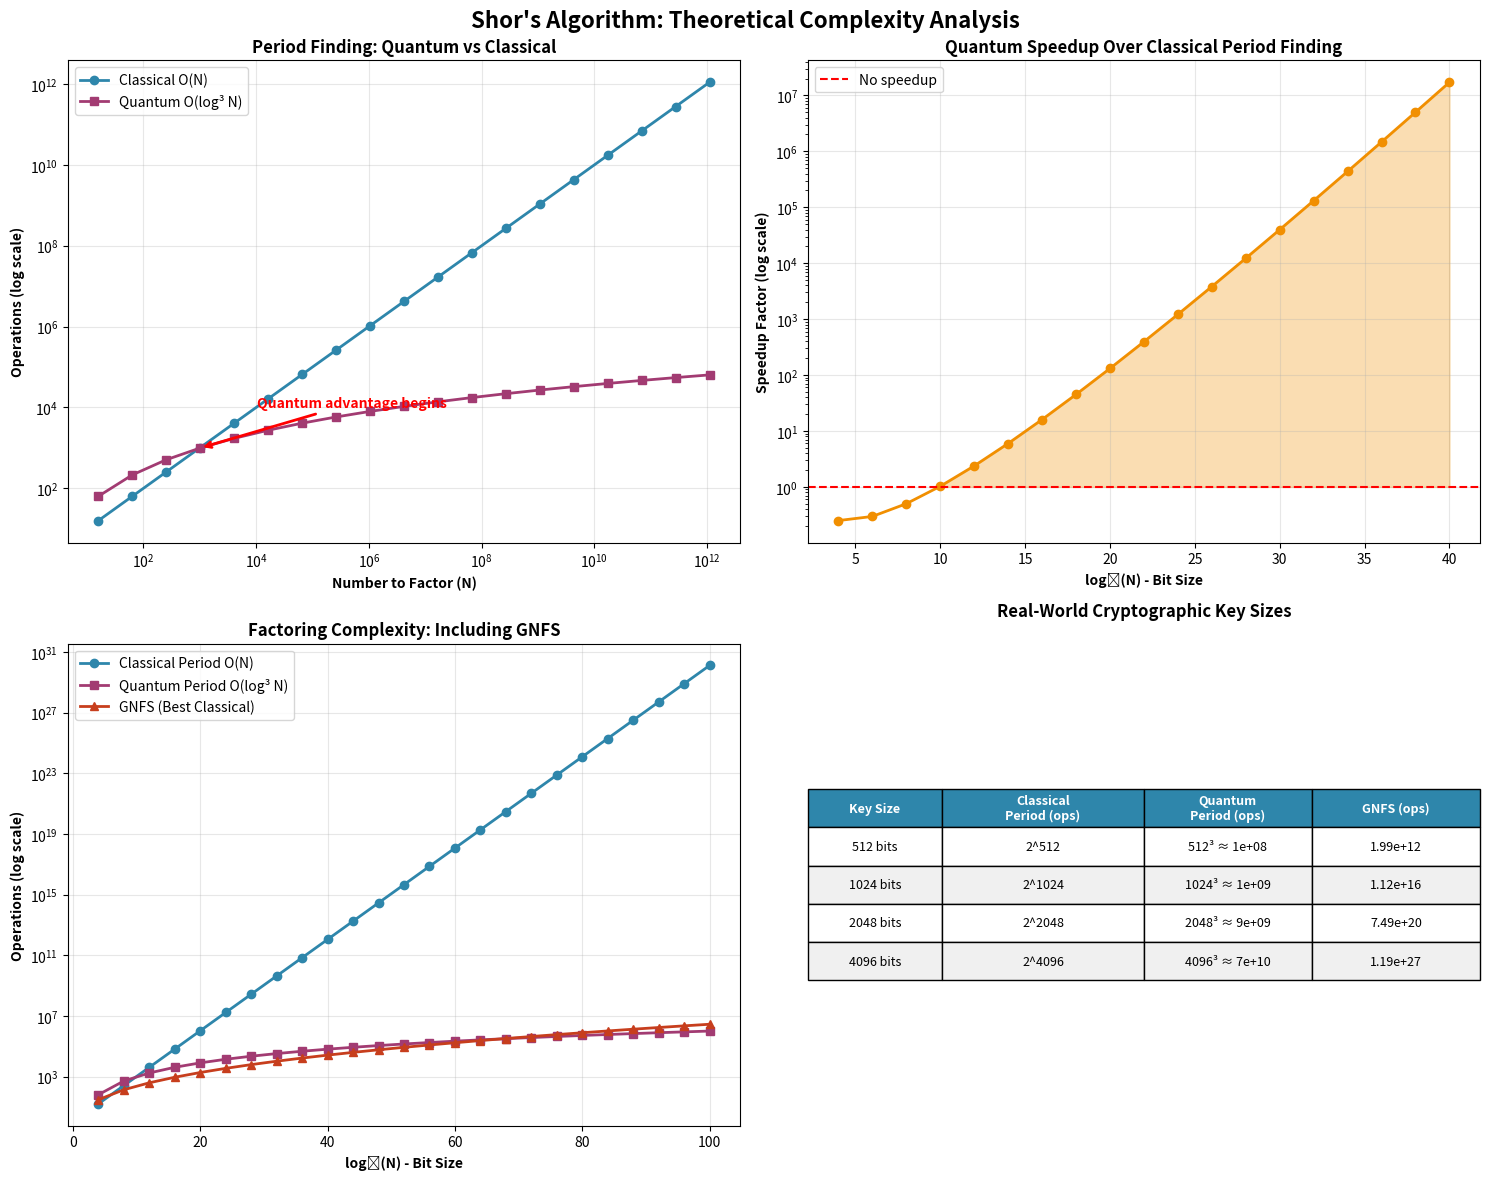
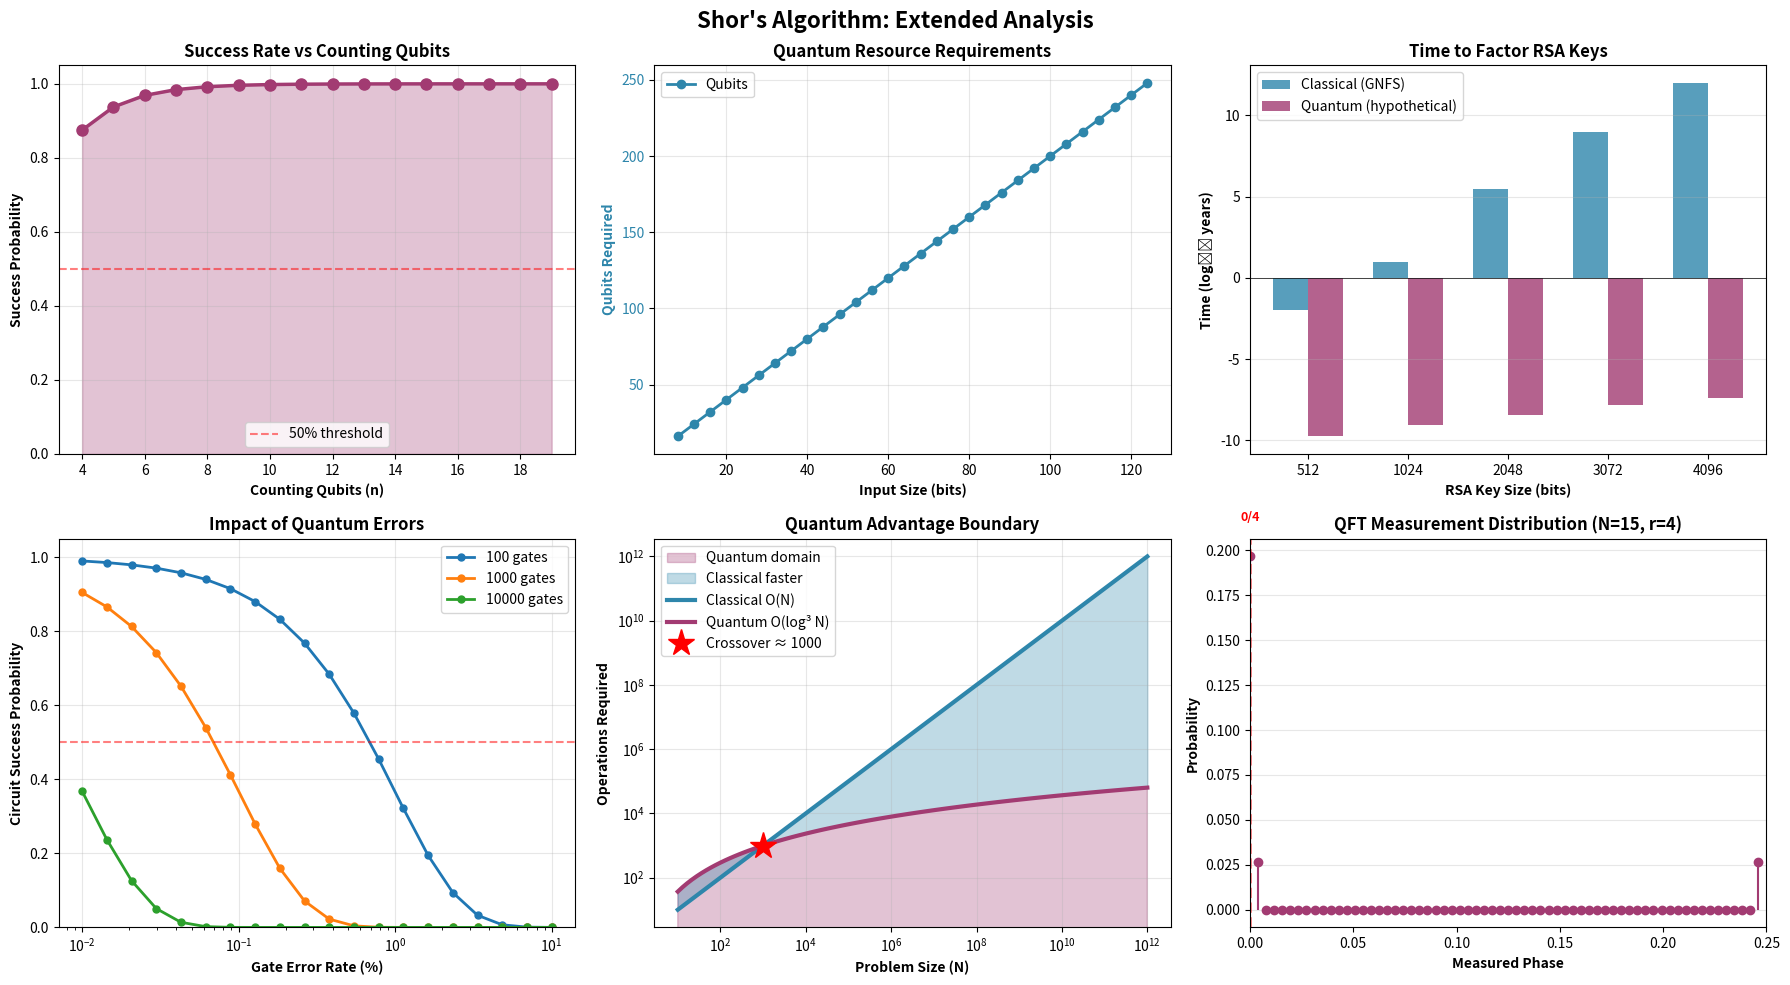

Write Python code to recreate these figures, in order.
"""
Valid Shor's Algorithm Simulation
Compares theoretical complexity and operation counts
"""

import numpy as np
import matplotlib.pyplot as plt
from dataclasses import dataclass
from typing import Tuple
import math

@dataclass
class AlgorithmMetrics:
    """Store algorithm performance metrics"""
    N: int
    method: str
    operations: int  # Actual operations performed
    theoretical_ops: float  # Theoretical complexity
    success_probability: float
    description: str

def classical_period_finding_ops(a: int, N: int) -> Tuple[int, int]:
    """
    Classical period finding - count operations.
    Returns: (period, operation_count)
    """
    ops = 0
    current = a % N
    ops += 2  # modulo and assignment
    
    for r in range(1, N):  # Worst case: try up to N
        ops += 2  # comparison and increment
        if current == 1:
            return r, ops
        current = (current * a) % N
        ops += 3  # multiply, modulo, assignment
    
    return None, ops

def quantum_period_finding_ops(N: int, n_count: int = None) -> Tuple[int, float]:
    """
    Quantum period finding - count quantum operations.
    Returns: (operation_count, theoretical_complexity)
    """
    if n_count is None:
        n_count = 2 * math.ceil(math.log2(N))
    
    n_work = math.ceil(math.log2(N))
    
    # Count quantum gates
    ops = 0
    
    # Hadamard gates on counting qubits
    ops += n_count
    
    # Controlled modular exponentiation (most expensive)
    # Each requires O(log³ N) gates in practice
    for i in range(n_count):
        ops += (math.log2(N) ** 3)
    
    # Inverse QFT: O(n_count²) gates
    ops += n_count ** 2
    
    # Measurements
    ops += n_count
    
    # Theoretical complexity: O(log³ N)
    theoretical = (math.log2(N) ** 3)
    
    return int(ops), theoretical

def compute_theoretical_complexity(N_values):
    """Compute theoretical complexities for different algorithms"""
    
    results = []
    
    for N in N_values:
        log_N = math.log2(N)
        
        # Classical period finding: O(N) worst case
        classical_ops = N
        classical_theory = N
        
        # Quantum period finding: O(log³ N) operations
        # But needs to be run O(log N) times for success
        quantum_ops_single = (log_N ** 3)
        quantum_ops_total = quantum_ops_single * log_N  # O(log⁴ N)
        quantum_theory = log_N ** 3
        
        # Classical factoring (GNFS): O(exp(∛(log N · log log N)))
        gnfs_theory = math.exp((64/9 * log_N * math.log(log_N)) ** (1/3))
        
        results.append({
            'N': N,
            'classical_period': classical_theory,
            'quantum_period': quantum_theory,
            'gnfs': gnfs_theory,
            'log_N': log_N
        })
    
    return results

def plot_additional_analysis():
    """Additional useful visualizations"""
    
    fig, axes = plt.subplots(2, 3, figsize=(18, 10))
    fig.suptitle('Shor\'s Algorithm: Extended Analysis', 
                 fontsize=16, fontweight='bold')
    
    # Graph 1: Success Probability vs Precision (n_count qubits)
    ax1 = axes[0, 0]
    n_count_values = range(4, 20)
    # Success probability increases with more counting qubits
    success_probs = [1 - 1/(2**(n-1)) for n in n_count_values]
    
    ax1.plot(n_count_values, success_probs, 'o-', linewidth=2.5, 
             markersize=8, color='#A23B72')
    ax1.fill_between(n_count_values, success_probs, alpha=0.3, color='#A23B72')
    ax1.axhline(y=0.5, color='red', linestyle='--', alpha=0.5, label='50% threshold')
    ax1.set_xlabel('Counting Qubits (n)', fontweight='bold')
    ax1.set_ylabel('Success Probability', fontweight='bold')
    ax1.set_title('Success Rate vs Counting Qubits', fontweight='bold')
    ax1.grid(True, alpha=0.3)
    ax1.legend()
    ax1.set_ylim(0, 1.05)
    
    # Graph 2: Resource Requirements Growth
    ax2 = axes[0, 1]
    bit_sizes = np.arange(8, 128, 4)
    qubits_needed = [2 * bits for bits in bit_sizes]  # Simplified: 2n qubits
    gates_needed = [bits**3 for bits in bit_sizes]  # O(n³) gates
    
    # ax2_twin = ax2.twinx()
    p1 = ax2.plot(bit_sizes, qubits_needed, 'o-', label='Qubits', 
                  linewidth=2, markersize=6, color='#2E86AB')
    # p2 = ax2_twin.semilogy(bit_sizes, gates_needed, 's-', label='Gates (log scale)', 
    #                        linewidth=2, markersize=6, color='#F18F01')
    
    ax2.set_xlabel('Input Size (bits)', fontweight='bold')
    ax2.set_ylabel('Qubits Required', fontweight='bold', color='#2E86AB')
    # ax2_twin.set_ylabel('Gate Count (log)', fontweight='bold', color='#F18F01')
    ax2.set_title('Quantum Resource Requirements', fontweight='bold')
    ax2.tick_params(axis='y', labelcolor='#2E86AB')
    # ax2_twin.tick_params(axis='y', labelcolor='#F18F01')
    ax2.grid(True, alpha=0.3)
    
    lines = p1
    labels = [l.get_label() for l in lines]
    ax2.legend(lines, labels, loc='upper left')
    
    # Graph 3: Time to Break RSA (Hypothetical Real Quantum Computer)
    ax3 = axes[0, 2]
    rsa_sizes = [512, 1024, 2048, 3072, 4096]
    
    # Classical GNFS time (very rough estimates in years)
    classical_years = [0.01, 10, 300_000, 10**9, 10**12]
    
    # Quantum time (hypothetical, in hours)
    quantum_hours = [0.1, 0.5, 2, 8, 24]
    
    x = np.arange(len(rsa_sizes))
    width = 0.35
    
    ax3.bar(x - width/2, np.log10(classical_years), width, 
            label='Classical (GNFS)', color='#2E86AB', alpha=0.8)
    ax3.bar(x + width/2, np.log10(quantum_hours) - 8.76, width, 
            label='Quantum (hypothetical)', color='#A23B72', alpha=0.8)
    
    ax3.set_xlabel('RSA Key Size (bits)', fontweight='bold')
    ax3.set_ylabel('Time (log₁₀ years)', fontweight='bold')
    ax3.set_title('Time to Factor RSA Keys', fontweight='bold')
    ax3.set_xticks(x)
    ax3.set_xticklabels(rsa_sizes)
    ax3.legend()
    ax3.grid(axis='y', alpha=0.3)
    ax3.axhline(y=0, color='black', linestyle='-', linewidth=0.5)
    
    # Graph 4: Error Rate Impact
    ax4 = axes[1, 0]
    error_rates = np.logspace(-4, -1, 20)  # 0.01% to 10%
    # Simplified: success = (1-error)^(num_gates)
    num_gates_scenarios = [100, 1000, 10000]
    
    for gates in num_gates_scenarios:
        success_with_error = [(1 - err)**gates for err in error_rates]
        ax4.semilogx(error_rates * 100, success_with_error, 'o-', 
                    label=f'{gates} gates', linewidth=2, markersize=5)
    
    ax4.axhline(y=0.5, color='red', linestyle='--', alpha=0.5)
    ax4.set_xlabel('Gate Error Rate (%)', fontweight='bold')
    ax4.set_ylabel('Circuit Success Probability', fontweight='bold')
    ax4.set_title('Impact of Quantum Errors', fontweight='bold')
    ax4.legend()
    ax4.grid(True, alpha=0.3)
    ax4.set_ylim(0, 1.05)
    
    # Graph 5: Quantum Advantage Boundary
    ax5 = axes[1, 1]
    N_range = np.logspace(1, 12, 100)
    
    # Classical: O(N) for period finding
    classical_ops = N_range
    
    # Quantum: O(log³ N)
    quantum_ops = np.log2(N_range)**3
    
    # Fill regions
    ax5.fill_between(N_range, 0, quantum_ops, alpha=0.3, 
                     color='#A23B72', label='Quantum domain')
    ax5.fill_between(N_range, quantum_ops, classical_ops, 
                     alpha=0.3, color='#2E86AB', label='Classical faster')
    
    ax5.loglog(N_range, classical_ops, linewidth=3, color='#2E86AB', 
              label='Classical O(N)')
    ax5.loglog(N_range, quantum_ops, linewidth=3, color='#A23B72', 
              label='Quantum O(log³ N)')
    
    # Mark crossover
    crossover = next(i for i, (c, q) in enumerate(zip(classical_ops, quantum_ops)) if q < c)
    ax5.plot(N_range[crossover], quantum_ops[crossover], 'r*', 
            markersize=20, label=f'Crossover ≈ {N_range[crossover]:.0f}')
    
    ax5.set_xlabel('Problem Size (N)', fontweight='bold')
    ax5.set_ylabel('Operations Required', fontweight='bold')
    ax5.set_title('Quantum Advantage Boundary', fontweight='bold')
    ax5.legend()
    ax5.grid(True, alpha=0.3, which='both')
    
    # Graph 6: Measurement Outcome Distribution
    ax6 = axes[1, 2]
    
    # Simulate measurement distribution for period finding
    # For N=15, a=7, period r=4
    n_count = 8
    r_actual = 4
    phases = np.arange(0, 2**n_count) / (2**n_count)
    
    # Probability peaks at multiples of 1/r
    probabilities = np.zeros(2**n_count)
    for k in range(r_actual):
        # Peak at phase = k/r
        peak_phase = k / r_actual
        peak_index = int(peak_phase * (2**n_count))
        # Add a narrow peak
        for i in range(-2, 3):
            idx = (peak_index + i) % (2**n_count)
            probabilities[idx] += np.exp(-(i**2) / 0.5)
    
    probabilities = probabilities / np.sum(probabilities)
    
    ax6.stem(phases[:64], probabilities[:64], linefmt='#A23B72', 
            markerfmt='o', basefmt=' ')
    
    # Mark the peaks corresponding to period
    for k in range(r_actual):
        peak_phase = k / r_actual
        if peak_phase < 0.25:  # Only show first quarter
            ax6.axvline(x=peak_phase, color='red', linestyle='--', 
                       alpha=0.5, linewidth=2)
            ax6.text(peak_phase, max(probabilities) * 1.1, f'{k}/{r_actual}', 
                    ha='center', fontsize=9, color='red', fontweight='bold')
    
    ax6.set_xlabel('Measured Phase', fontweight='bold')
    ax6.set_ylabel('Probability', fontweight='bold')
    ax6.set_title('QFT Measurement Distribution (N=15, r=4)', fontweight='bold')
    ax6.grid(True, alpha=0.3, axis='y')
    ax6.set_xlim(0, 0.25)
    
    plt.tight_layout()
    plt.show()

def plot_theoretical_comparison():
    """Plot theoretical complexity comparison"""
    
    # Use a range that shows the crossover point
    N_values = [2**i for i in range(4, 41, 2)]  # 16 to ~1 trillion
    plot3_N_values=[2**i for i in range(4, 101, 4)]
    
    results = compute_theoretical_complexity(N_values)
    plot3_results=compute_theoretical_complexity(plot3_N_values)
    
    fig, axes = plt.subplots(2, 2, figsize=(15, 12))
    fig.suptitle('Shor\'s Algorithm: Theoretical Complexity Analysis', 
                 fontsize=16, fontweight='bold')
    
    # Extract data
    Ns = [r['N'] for r in results]
    classical = [r['classical_period'] for r in results]
    classical_plot3=[r['classical_period'] for r in plot3_results]
    quantum = [r['quantum_period'] for r in results]
    quantum_plot3 = [r['quantum_period'] for r in plot3_results]
    gnfs = [r['gnfs'] for r in results]
    gnfs_plot3 = [r['gnfs'] for r in plot3_results]
    log_N = [r['log_N'] for r in results]
    log_N_plot3=[r['log_N'] for r in plot3_results]
    
    # Plot 1: Period Finding Comparison (Log Scale)
    ax1 = axes[0, 0]
    ax1.loglog(Ns, classical, 'o-', label='Classical O(N)', 
               linewidth=2, markersize=6, color='#2E86AB')
    ax1.loglog(Ns, quantum, 's-', label='Quantum O(log³ N)', 
               linewidth=2, markersize=6, color='#A23B72')
    ax1.set_xlabel('Number to Factor (N)', fontweight='bold')
    ax1.set_ylabel('Operations (log scale)', fontweight='bold')
    ax1.set_title('Period Finding: Quantum vs Classical', fontweight='bold')
    ax1.legend()
    ax1.grid(True, alpha=0.3, which='both')
    
    # Add crossover annotation
    crossover_idx = next((i for i, (c, q) in enumerate(zip(classical, quantum)) 
                         if q < c), None)
    if crossover_idx:
        ax1.annotate('Quantum advantage begins',
                    xy=(Ns[crossover_idx], quantum[crossover_idx]),
                    xytext=(Ns[crossover_idx]*10, quantum[crossover_idx]*10),
                    arrowprops=dict(arrowstyle='->', color='red', lw=2),
                    fontsize=10, color='red', fontweight='bold')
    
    # Plot 2: Speedup Factor
    ax2 = axes[0, 1]
    speedup = [c/q for c, q in zip(classical, quantum)]
    ax2.semilogy(log_N, speedup, 'o-', linewidth=2, markersize=6, color='#F18F01')
    ax2.axhline(y=1, color='red', linestyle='--', label='No speedup')
    ax2.set_xlabel('log₂(N) - Bit Size', fontweight='bold')
    ax2.set_ylabel('Speedup Factor (log scale)', fontweight='bold')
    ax2.set_title('Quantum Speedup Over Classical Period Finding', fontweight='bold')
    ax2.legend()
    ax2.grid(True, alpha=0.3)
    ax2.fill_between(log_N, 1, speedup, where=[s > 1 for s in speedup], 
                     alpha=0.3, color='#F18F01', label='Quantum advantage')
    
    # Plot 3: Full Factoring Comparison
    ax3 = axes[1, 0]
    ax3.semilogy(log_N_plot3, classical_plot3, 'o-', label='Classical Period O(N)', 
                linewidth=2, markersize=6, color='#2E86AB')
    ax3.semilogy(log_N_plot3, quantum_plot3, 's-', label='Quantum Period O(log³ N)', 
                linewidth=2, markersize=6, color='#A23B72')
    ax3.semilogy(log_N_plot3, gnfs_plot3, '^-', label='GNFS (Best Classical)', 
                linewidth=2, markersize=6, color='#C73E1D')
    ax3.set_xlabel('log₂(N) - Bit Size', fontweight='bold')
    ax3.set_ylabel('Operations (log scale)', fontweight='bold')
    ax3.set_title('Factoring Complexity: Including GNFS', fontweight='bold')
    ax3.legend()
    ax3.grid(True, alpha=0.3)
    
    # Plot 4: Real-World Impact Table
    ax4 = axes[1, 1]
    ax4.axis('off')
    
    # Create table data
    bit_sizes = [512, 1024, 2048, 4096]
    table_data = []
    
    for bits in bit_sizes:
        N = 2 ** bits
        classical_ops = N
        quantum_ops = (bits ** 3)
        gnfs_ops = math.exp((64/9 * bits * math.log(bits)) ** (1/3))
        
        table_data.append([
            f"{bits} bits",
            f"2^{bits}",
            f"{bits}³ ≈ {quantum_ops:.0e}",
            f"{gnfs_ops:.2e}"
        ])
    
    table = ax4.table(cellText=table_data,
                     colLabels=['Key Size', 'Classical\nPeriod (ops)', 
                               'Quantum\nPeriod (ops)', 'GNFS (ops)'],
                     cellLoc='center',
                     loc='center',
                     colWidths=[0.2, 0.3, 0.25, 0.25])
    
    table.auto_set_font_size(False)
    table.set_fontsize(9)
    table.scale(1, 2)
    
    # Style header
    for i in range(4):
        table[(0, i)].set_facecolor('#2E86AB')
        table[(0, i)].set_text_props(weight='bold', color='white')
    
    # Color rows
    colors = ['#f0f0f0', 'white']
    for i in range(1, len(table_data) + 1):
        for j in range(4):
            table[(i, j)].set_facecolor(colors[i % 2])
    
    ax4.set_title('Real-World Cryptographic Key Sizes', 
                  fontweight='bold', pad=20, fontsize=12)
    
    plt.tight_layout()
    plt.show()

def demonstrate_operation_counting():
    """Demonstrate actual operation counting on small numbers"""
    
    print("\n" + "="*80)
    print("OPERATION COUNTING DEMONSTRATION")
    print("="*80)
    print("\nComparing actual operations performed (not wall-clock time)\n")
    
    test_cases = [(7, 15), (8, 21), (5, 77)]
    
    results = []
    
    for a, N in test_cases:
        print(f"Finding period of a={a} mod N={N}")
        print("-" * 60)
        
        # Classical
        r_classical, classical_ops = classical_period_finding_ops(a, N)
        print(f"  Classical: r={r_classical}, operations={classical_ops}")
        
        # Quantum (theoretical)
        quantum_ops, quantum_theory = quantum_period_finding_ops(N)
        print(f"  Quantum: operations≈{quantum_ops}, theoretical=O(log³({N}))≈{quantum_theory:.1f}")
        
        ratio = classical_ops / quantum_ops if quantum_ops > 0 else 0
        print(f"  Speedup: {ratio:.2f}x\n")
        
        results.append({
            'N': N,
            'classical_ops': classical_ops,
            'quantum_ops': quantum_ops,
            'speedup': ratio
        })
    

if __name__ == "__main__":
    print("\n" + "="*80)
    print("="*80)
    
    # Show operation counting
    demonstrate_operation_counting()
    
    # Show theoretical comparison
    print("\nGenerating theoretical complexity plots...")
    plot_theoretical_comparison()
    
    # Show additional analysis
    print("\nGenerating extended analysis plots...")
    plot_additional_analysis()